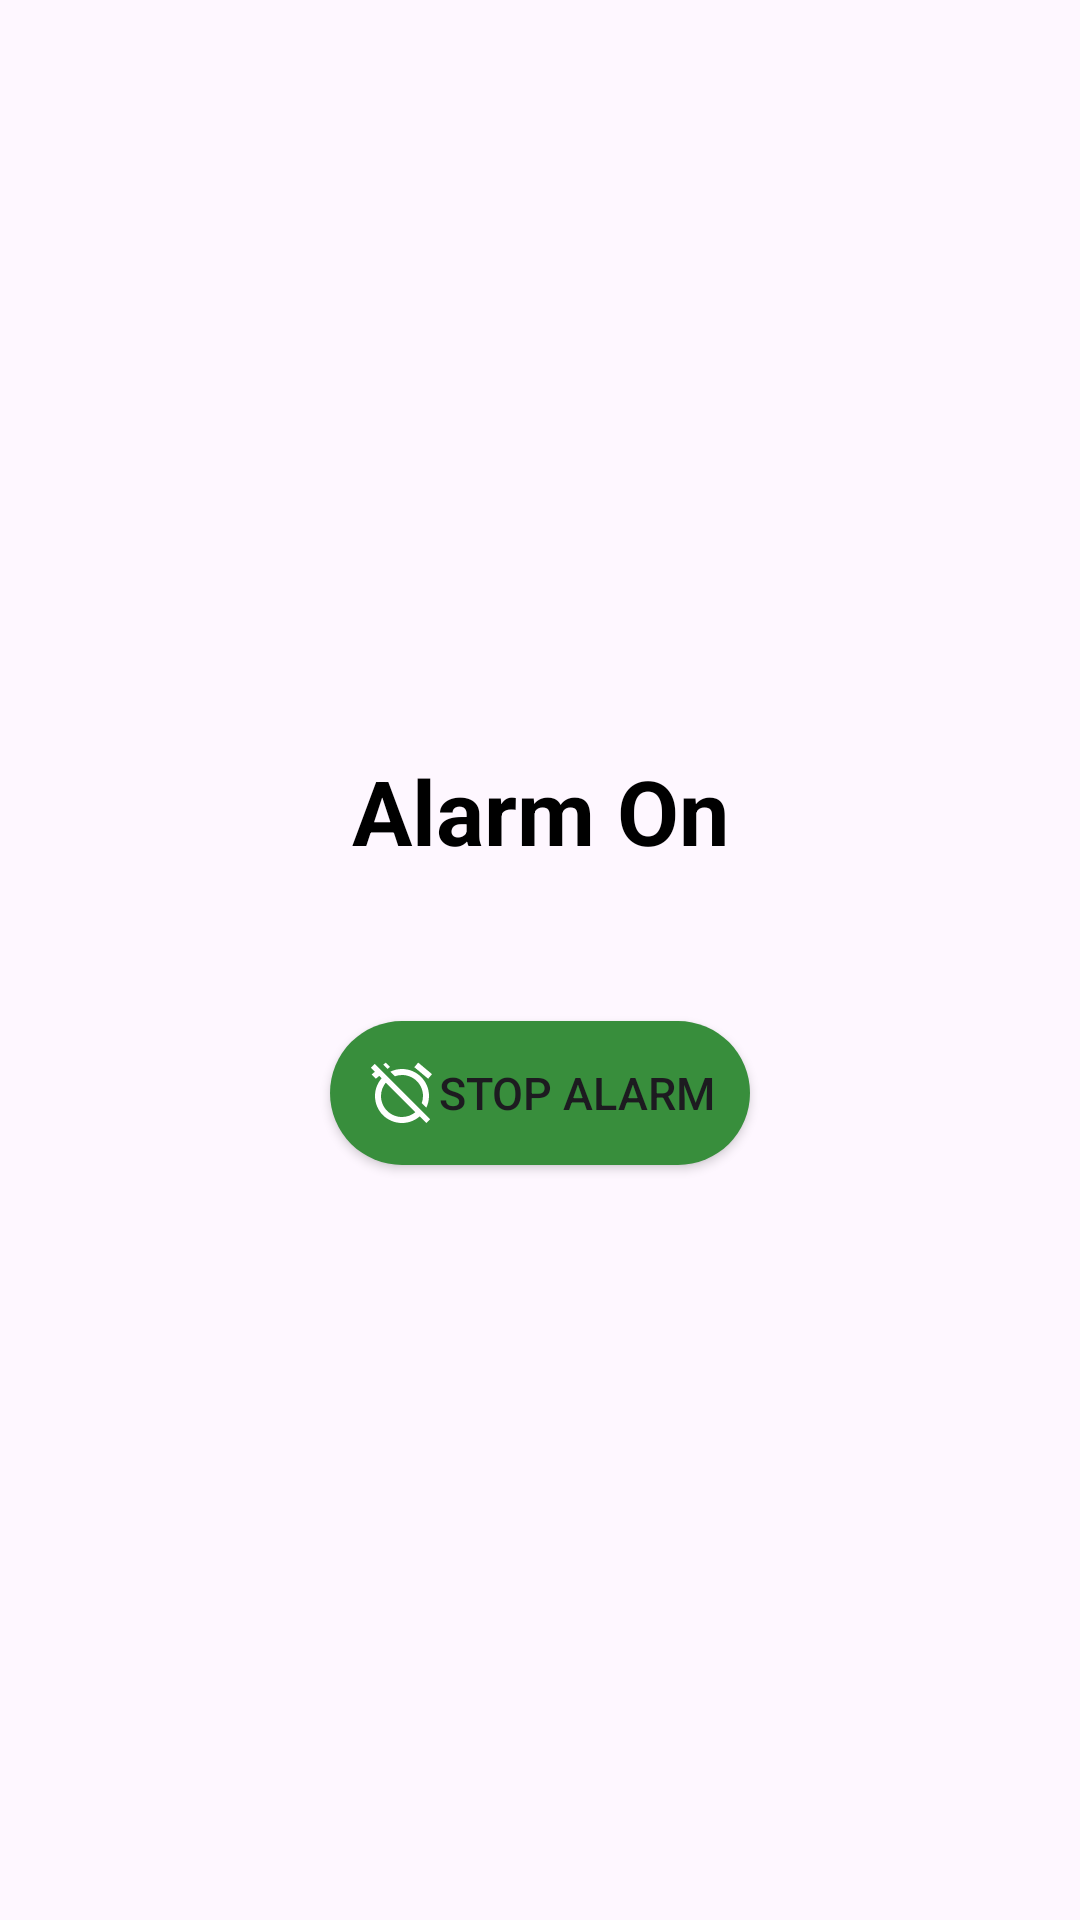

The Android layout XML behind this screen, and the referenced resources:
<!-- AndroidManifest.xml: application theme Theme.Practical7 -->
<!-- res/layout/activity_alarm_on.xml -->
<?xml version="1.0" encoding="utf-8"?>
<androidx.constraintlayout.widget.ConstraintLayout xmlns:android="http://schemas.android.com/apk/res/android"
    xmlns:app="http://schemas.android.com/apk/res-auto"
    xmlns:tools="http://schemas.android.com/tools"
    android:layout_width="match_parent"
    android:layout_height="match_parent"
    tools:context=".AlarmOnActivity">

    <TextView
        android:id="@+id/text"
        android:layout_width="wrap_content"
        android:layout_height="wrap_content"
        android:layout_marginBottom="100dp"
        android:text="Alarm On"
        android:textColor="?attr/textFillColor"
        android:textSize="30dp"
        android:textStyle="bold"
        app:layout_constraintBottom_toBottomOf="parent"
        app:layout_constraintEnd_toEndOf="parent"
        app:layout_constraintStart_toStartOf="parent"
        app:layout_constraintTop_toTopOf="parent"
       />

    <Button
        android:id="@+id/stopBtn"
        android:layout_width="wrap_content"
        android:layout_height="wrap_content"
        android:layout_margin="50dp"
        android:layout_marginHorizontal="20dp"
        android:layout_marginTop="56dp"
        android:background="@drawable/btnbg"
        android:drawableLeft="@drawable/ic_baseline_alarm_off_24"
        android:paddingHorizontal="12dp"
        android:text="STOP ALARM"
        android:textSize="15sp"
        app:layout_constraintTop_toBottomOf="@+id/text"
        app:layout_constraintEnd_toEndOf="parent"
        app:layout_constraintStart_toStartOf="parent"/>
</androidx.constraintlayout.widget.ConstraintLayout>
<!-- resources referenced by this layout -->
<resources>
  <!-- drawable btnbg (drawable) -->
  <?xml version="1.0" encoding="utf-8"?>
  <shape xmlns:android="http://schemas.android.com/apk/res/android"
      android:shape="rectangle">
      <solid android:color="@color/green"/>
      <corners android:radius="50dp"/>
  </shape>
  <!-- drawable ic_baseline_alarm_off_24 (drawable) -->
  <vector android:height="24dp" android:tint="#FFF"
      android:viewportHeight="24" android:viewportWidth="24"
      android:width="24dp" xmlns:android="http://schemas.android.com/apk/res/android">
      <path android:fillColor="@android:color/white" android:pathData="M12,6c3.87,0 7,3.13 7,7 0,0.84 -0.16,1.65 -0.43,2.4l1.52,1.52c0.58,-1.19 0.91,-2.51 0.91,-3.92 0,-4.97 -4.03,-9 -9,-9 -1.41,0 -2.73,0.33 -3.92,0.91L9.6,6.43C10.35,6.16 11.16,6 12,6zM22,5.72l-4.6,-3.86 -1.29,1.53 4.6,3.86L22,5.72zM2.92,2.29L1.65,3.57 2.98,4.9l-1.11,0.93 1.42,1.42 1.11,-0.94 0.8,0.8C3.83,8.69 3,10.75 3,13c0,4.97 4.02,9 9,9 2.25,0 4.31,-0.83 5.89,-2.2l2.2,2.2 1.27,-1.27L3.89,3.27l-0.97,-0.98zM16.47,18.39C15.26,19.39 13.7,20 12,20c-3.87,0 -7,-3.13 -7,-7 0,-1.7 0.61,-3.26 1.61,-4.47l9.86,9.86zM8.02,3.28L6.6,1.86l-0.86,0.71 1.42,1.42 0.86,-0.71z"/>
  </vector>
  <style name="Theme.Practical7" parent="Theme.Material3.DayNight.NoActionBar">
          
          <item name="colorPrimary">@color/green</item>
          <item name="colorPrimaryVariant">@color/green</item>
          <item name="colorOnPrimary">@color/white</item>
          
          <item name="colorSecondary">@color/green</item>
          <item name="colorSecondaryVariant">@color/teal_700</item>
          <item name="colorOnSecondary">@color/white</item>
          
          <item name="android:statusBarColor" tools:targetApi="l">?attr/colorPrimaryVariant</item>
          
          <item name="textFillColor">@color/black</item>
      </style>
  <color name="green">#388E3C</color>
  <color name="white">#FFFFFFFF</color>
  <color name="teal_700">#FF018786</color>
  <color name="black">#FF000000</color>
</resources>
